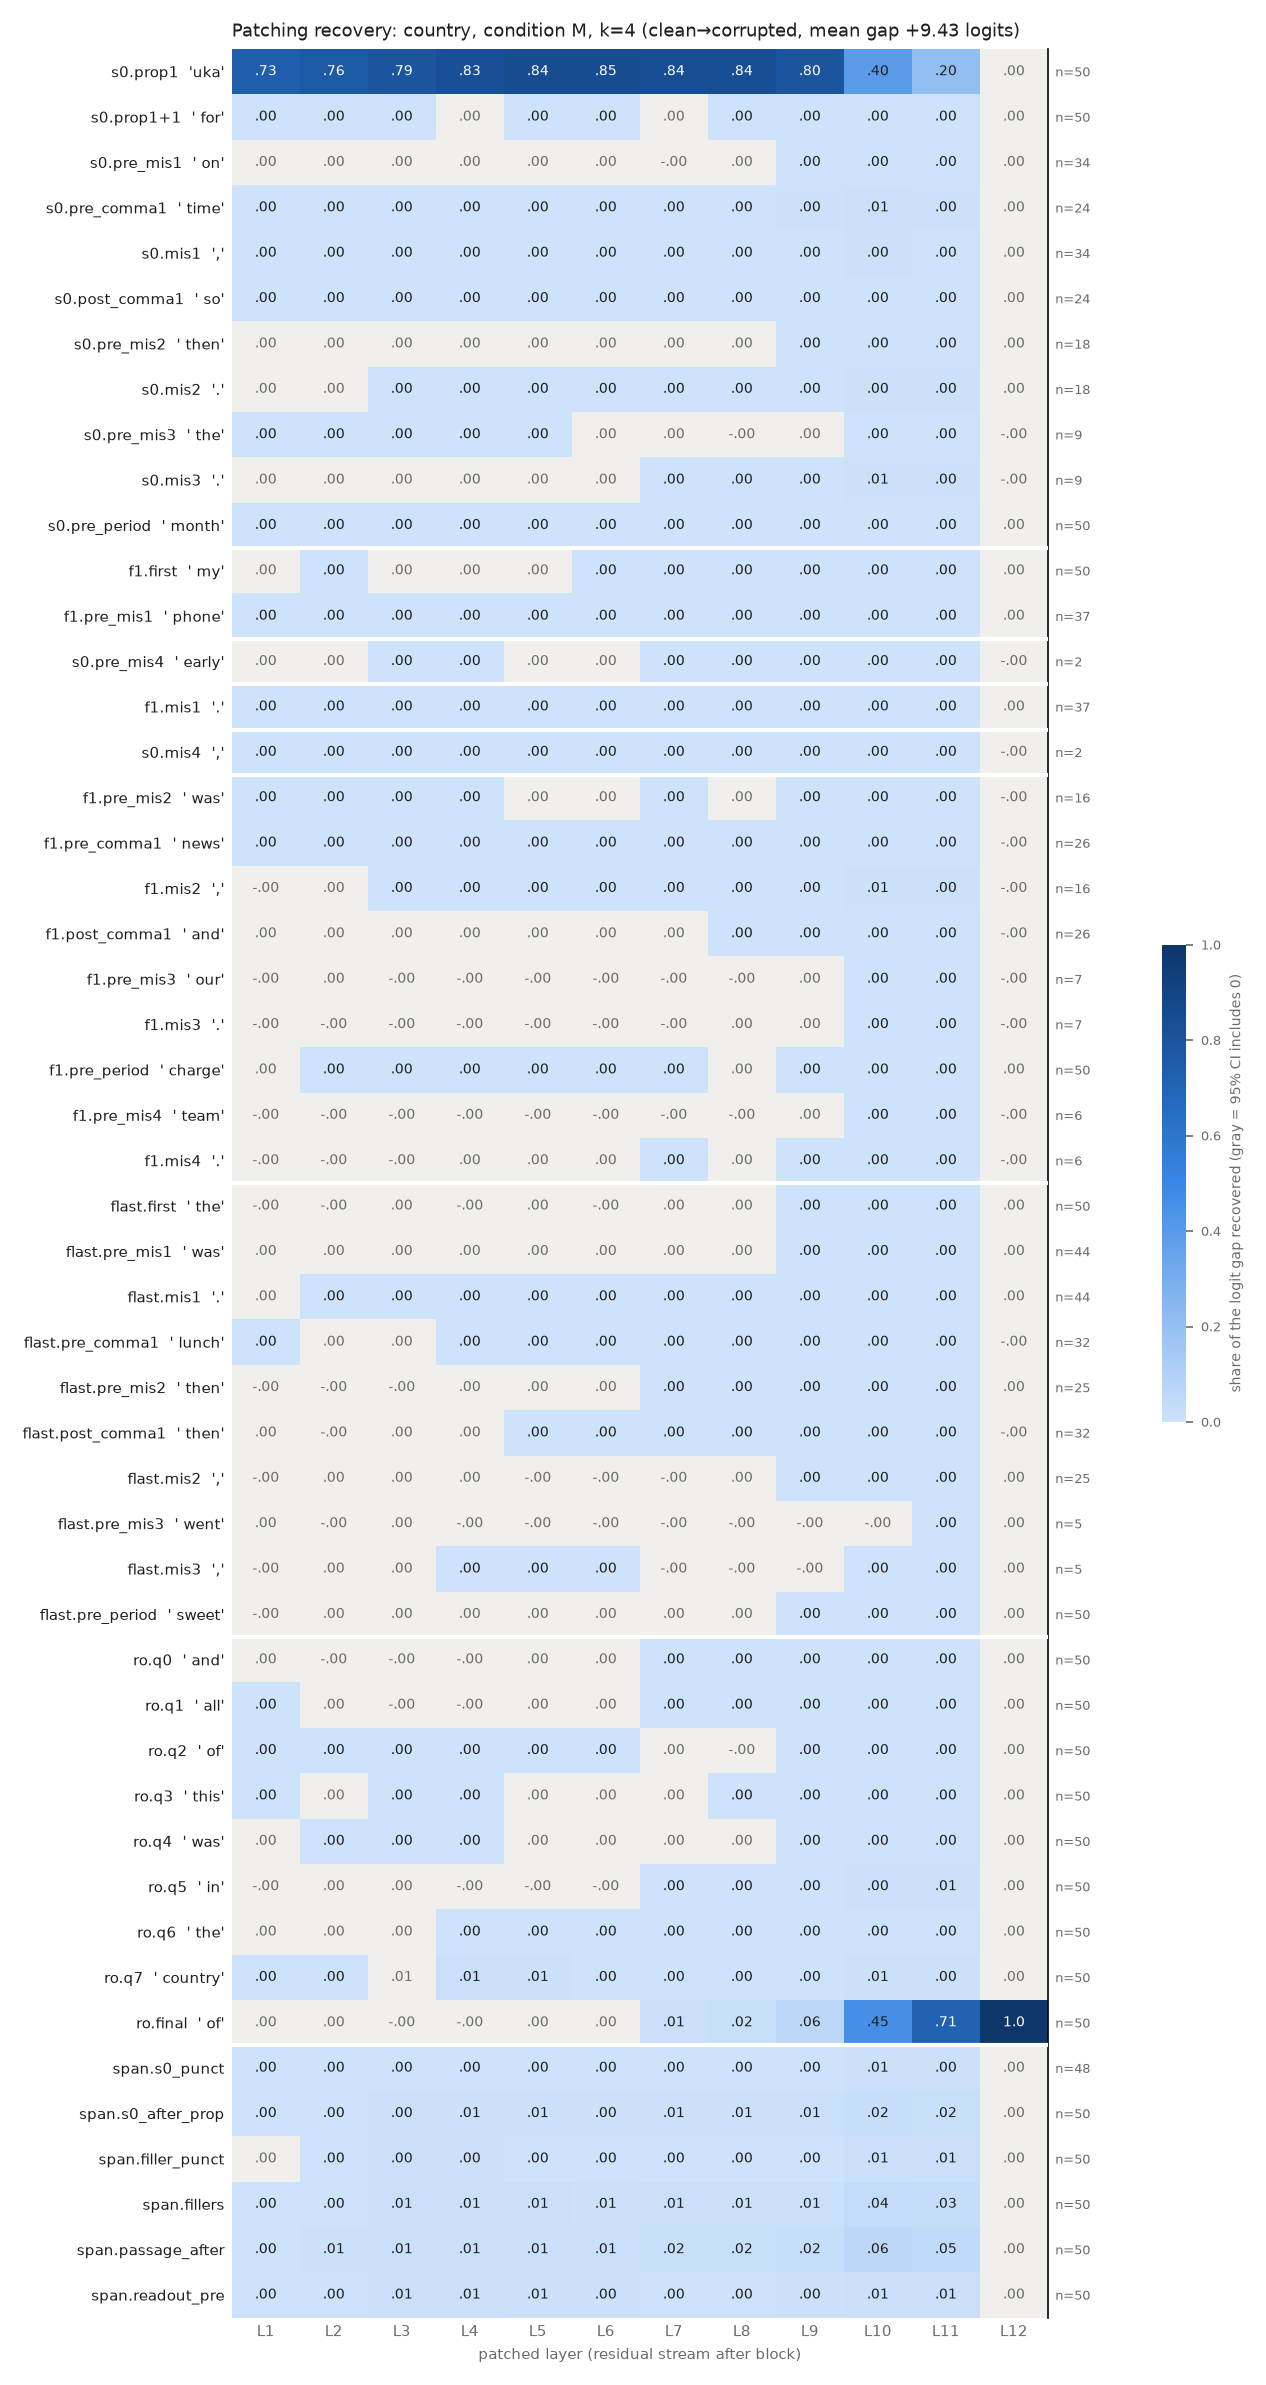

Values plotted in this chart, from the file beside it:
row, example, layer, recovery, ci_lo, ci_hi, n_pairs
s0.prop1, uka, 1, 0.735, 0.6708, 0.7975, 50
s0.prop1, uka, 2, 0.7646, 0.7049, 0.8232, 50
s0.prop1, uka, 3, 0.7945, 0.7389, 0.8487, 50
s0.prop1, uka, 4, 0.8265, 0.7821, 0.8702, 50
s0.prop1, uka, 5, 0.8449, 0.8043, 0.8852, 50
s0.prop1, uka, 6, 0.8456, 0.8051, 0.8867, 50
s0.prop1, uka, 7, 0.8368, 0.7962, 0.8774, 50
s0.prop1, uka, 8, 0.8375, 0.7965, 0.8782, 50
s0.prop1, uka, 9, 0.796, 0.7562, 0.8355, 50
s0.prop1, uka, 10, 0.3953, 0.3587, 0.4308, 50
s0.prop1, uka, 11, 0.2039, 0.1821, 0.2273, 50
s0.prop1, uka, 12, 9.097052624592624e-08, -1.3444432031810326e-07, 3.208378915179246e-07, 50
s0.prop1+1, for, 1, 0.0002128, 7.046548459565031e-05, 0.0003575, 50
s0.prop1+1, for, 2, 0.0005419, 0.0003159, 0.0007835, 50
s0.prop1+1, for, 3, 0.0004176, 5.3438759884462366e-05, 0.0008102, 50
s0.prop1+1, for, 4, 0.0001172, -0.0003412, 0.0005276, 50
s0.prop1+1, for, 5, 0.0005086, 9.803333343952656e-05, 0.0009228, 50
s0.prop1+1, for, 6, 0.0004338, 9.926550679011713e-05, 0.0007846, 50
s0.prop1+1, for, 7, 0.0002685, -1.6984395074333517e-05, 0.0005734, 50
s0.prop1+1, for, 8, 0.0005402, 0.0003269, 0.0007861, 50
s0.prop1+1, for, 9, 0.001108, 0.0006775, 0.001594, 50
s0.prop1+1, for, 10, 0.003088, 0.00235, 0.003906, 50
s0.prop1+1, for, 11, 0.002603, 0.001962, 0.003312, 50
s0.prop1+1, for, 12, 9.097052624592624e-08, -1.5087047558936174e-07, 3.154506151902547e-07, 50
s0.pre_mis1, on, 1, 0.0001321, -2.7958848823929306e-05, 0.0003127, 34
s0.pre_mis1, on, 2, 0.0002766, -8.237619146334646e-05, 0.0006468, 34
s0.pre_mis1, on, 3, 0.0002315, -0.0002297, 0.00079, 34
s0.pre_mis1, on, 4, 1.2735433030298406e-05, -0.0005356, 0.0005147, 34
s0.pre_mis1, on, 5, 0.0002496, -0.0001464, 0.0006683, 34
s0.pre_mis1, on, 6, 7.686199622893228e-05, -0.0002062, 0.0003879, 34
s0.pre_mis1, on, 7, -1.0731804527759079e-05, -0.0002835, 0.0002711, 34
s0.pre_mis1, on, 8, 0.0001159, -1.9659119856744846e-05, 0.0002602, 34
s0.pre_mis1, on, 9, 0.0003895, 0.000251, 0.0005331, 34
s0.pre_mis1, on, 10, 0.001879, 0.001313, 0.002527, 34
s0.pre_mis1, on, 11, 0.001573, 0.001113, 0.002097, 34
s0.pre_mis1, on, 12, 2.538128505452203e-08, -2.7122397288255886e-07, 3.206428381541607e-07, 34
s0.pre_comma1, time, 1, 0.0007031, 0.0002303, 0.001283, 24
s0.pre_comma1, time, 2, 0.001208, 0.0005424, 0.002034, 24
s0.pre_comma1, time, 3, 0.001976, 0.000964, 0.003209, 24
s0.pre_comma1, time, 4, 0.002376, 0.00133, 0.003644, 24
s0.pre_comma1, time, 5, 0.002362, 0.001349, 0.003612, 24
s0.pre_comma1, time, 6, 0.002214, 0.001168, 0.00348, 24
s0.pre_comma1, time, 7, 0.002718, 0.001464, 0.004136, 24
s0.pre_comma1, time, 8, 0.002594, 0.001293, 0.004061, 24
s0.pre_comma1, time, 9, 0.004666, 0.00253, 0.007114, 24
s0.pre_comma1, time, 10, 0.008223, 0.004856, 0.0119, 24
s0.pre_comma1, time, 11, 0.004295, 0.002337, 0.006478, 24
s0.pre_comma1, time, 12, 1.9766082434047395e-07, -1.1192413861038346e-07, 5.089404429419277e-07, 24
s0.mis1, ,, 1, 0.0007136, 0.000238, 0.001271, 34
s0.mis1, ,, 2, 0.001006, 0.0003633, 0.001758, 34
s0.mis1, ,, 3, 0.001048, 0.0002079, 0.001944, 34
s0.mis1, ,, 4, 0.001499, 0.0004393, 0.002463, 34
s0.mis1, ,, 5, 0.001328, 0.0001874, 0.002357, 34
s0.mis1, ,, 6, 0.001634, 0.0007261, 0.002548, 34
s0.mis1, ,, 7, 0.001871, 0.0009702, 0.002735, 34
s0.mis1, ,, 8, 0.001831, 0.001221, 0.002416, 34
s0.mis1, ,, 9, 0.001836, 0.001328, 0.00232, 34
s0.mis1, ,, 10, 0.004005, 0.003125, 0.004913, 34
s0.mis1, ,, 11, 0.003506, 0.002722, 0.004302, 34
s0.mis1, ,, 12, 2.538128505452203e-08, -2.7531440075795607e-07, 3.220039377723514e-07, 34
... 540 more rows
